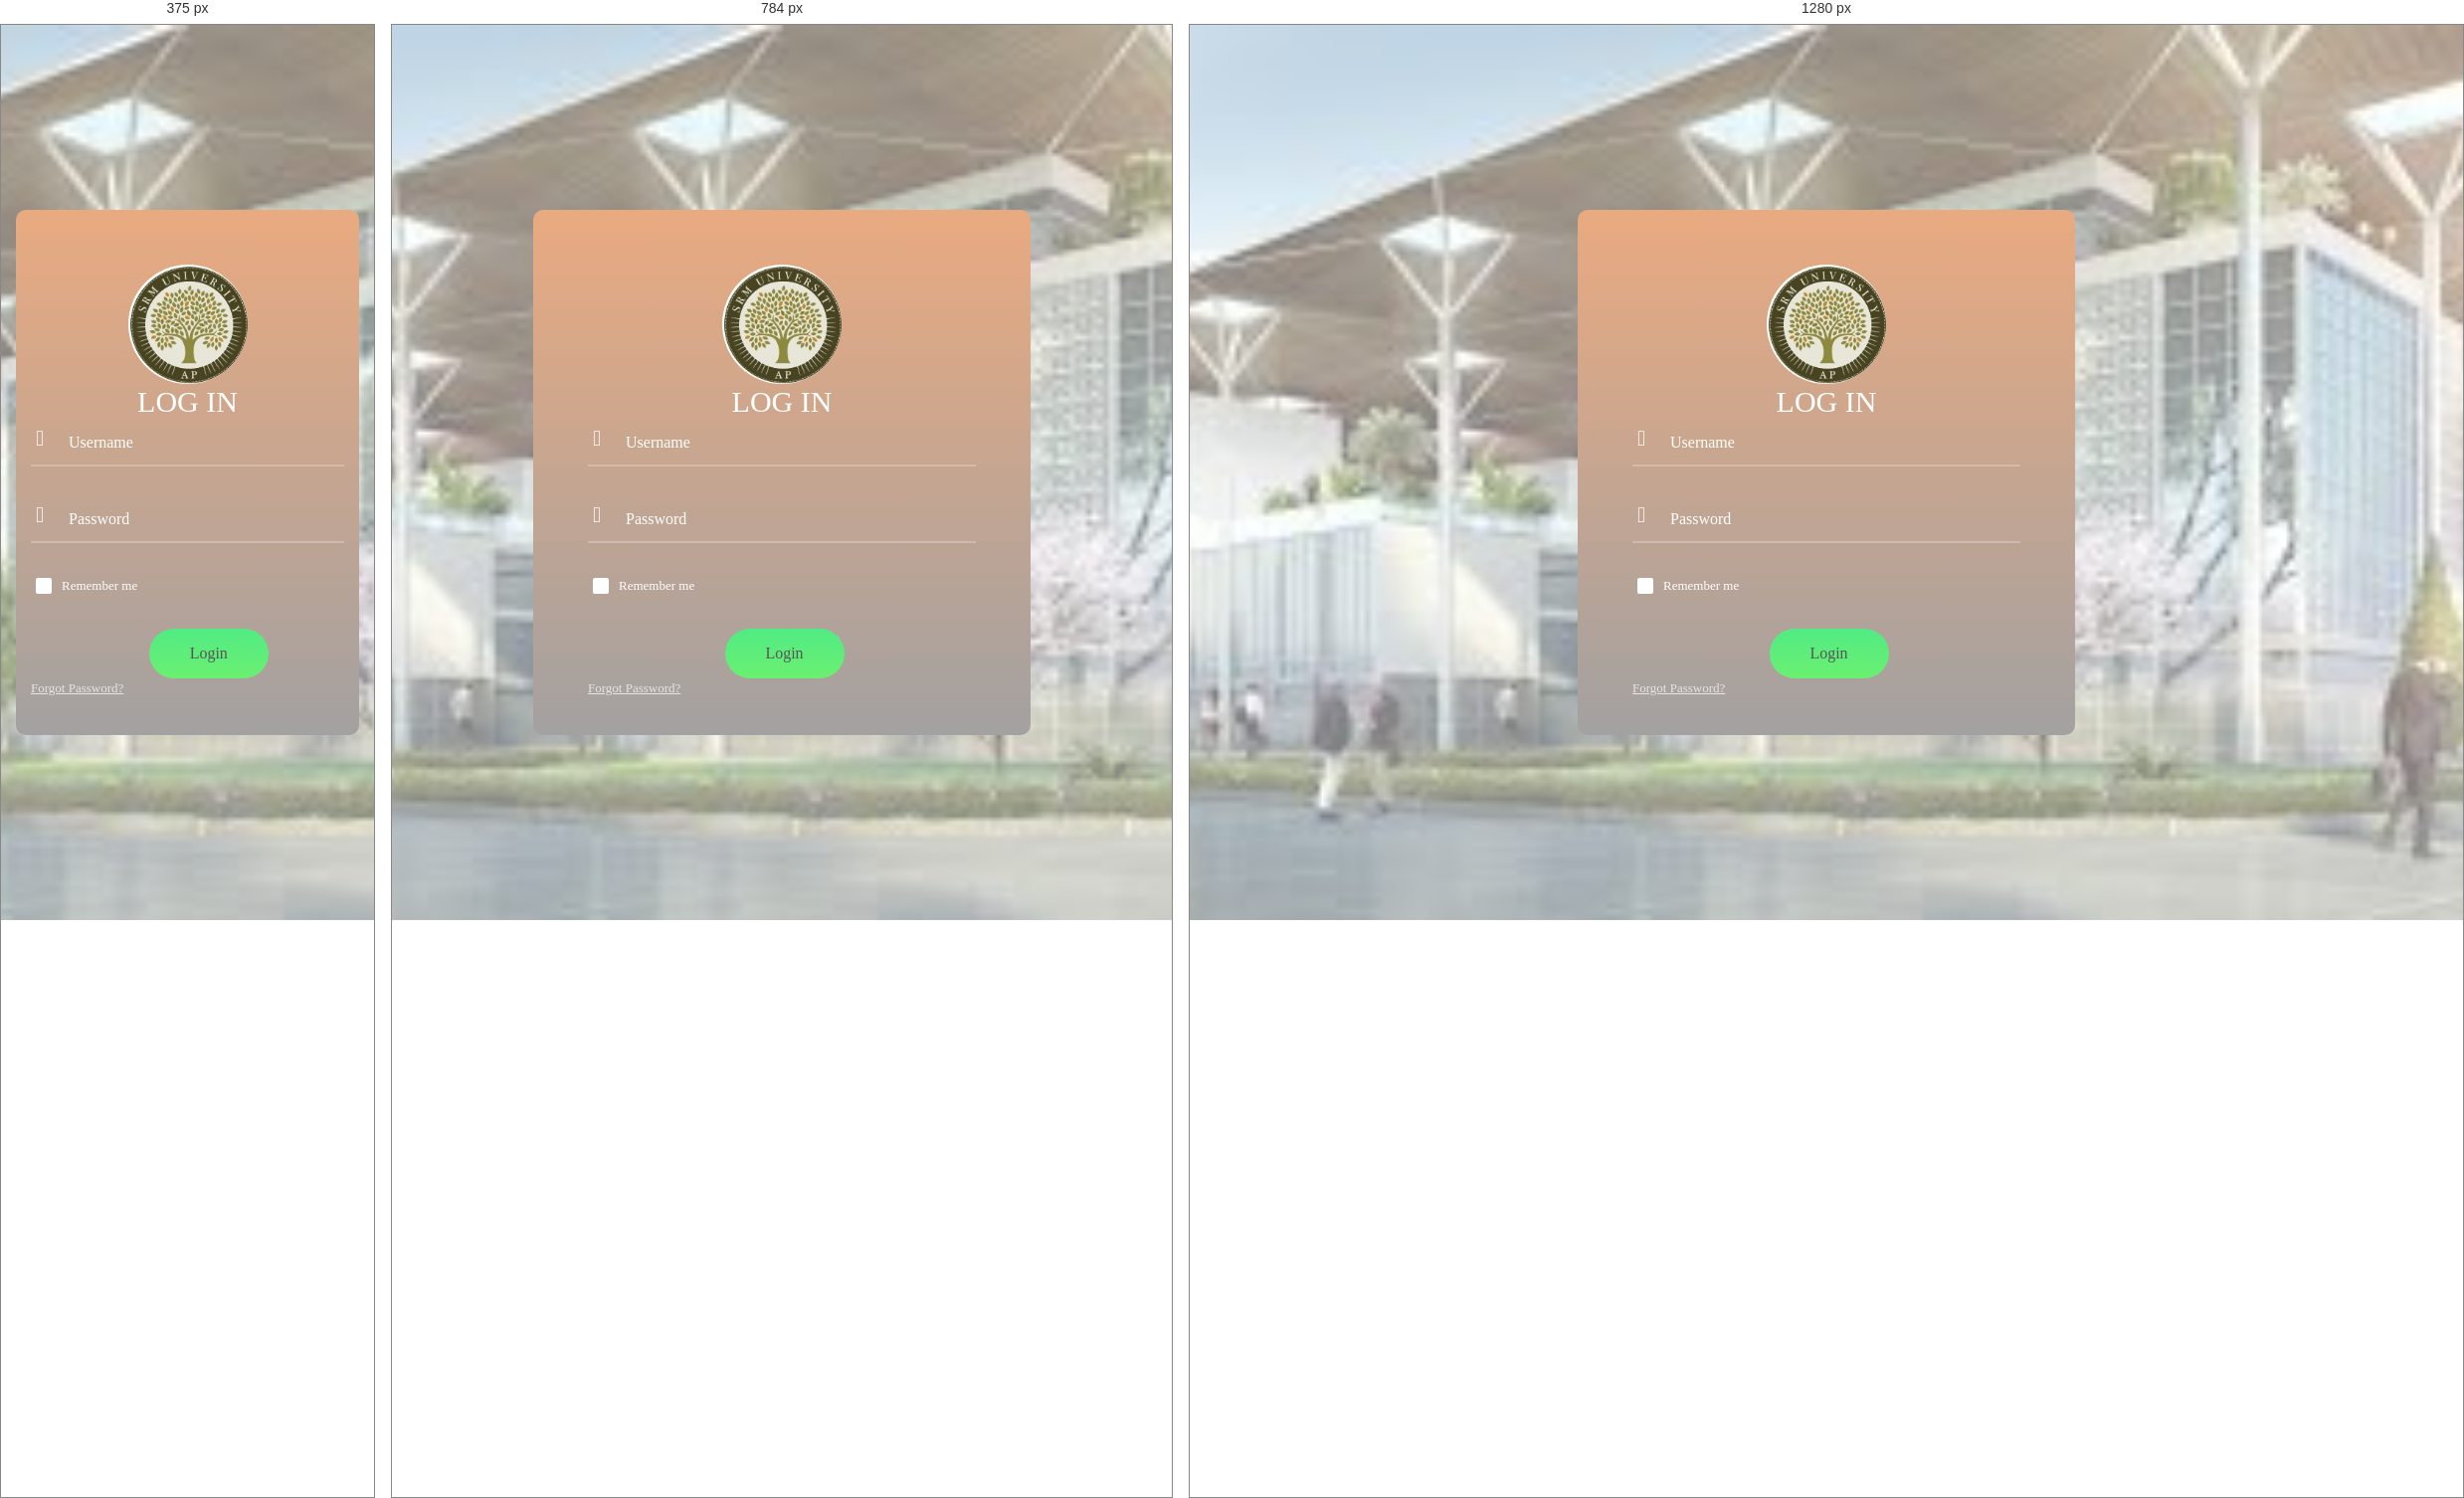
Rendered at 375 px, 784 px and 1280 px, left to right.

<!-- file: index.html -->
<!DOCTYPE html>
<html lang="en">
<head>
	<title>Login</title>
	<meta charset="UTF-8">
	<meta name="viewport" content="width=device-width, initial-scale=1">
<!--===============================================================================================-->	
<!--===============================================================================================-->
	<link rel="stylesheet" type="text/css" href="vendor/bootstrap/css/bootstrap.min.css">
<!--===============================================================================================-->
	<link rel="stylesheet" type="text/css" href="fonts/font-awesome-4.7.0/css/font-awesome.min.css">
<!--===============================================================================================-->
	<link rel="stylesheet" type="text/css" href="fonts/iconic/css/material-design-iconic-font.min.css">
<!--===============================================================================================-->
	<link rel="stylesheet" type="text/css" href="vendor/animate/animate.css">
<!--===============================================================================================-->	
	<link rel="stylesheet" type="text/css" href="vendor/css-hamburgers/hamburgers.min.css">
<!--===============================================================================================-->
	<link rel="stylesheet" type="text/css" href="vendor/animsition/css/animsition.min.css">
<!--===============================================================================================-->
	<link rel="stylesheet" type="text/css" href="vendor/select2/select2.min.css">
<!--===============================================================================================-->	
	<link rel="stylesheet" type="text/css" href="vendor/daterangepicker/daterangepicker.css">
<!--===============================================================================================-->
	<link rel="stylesheet" type="text/css" href="css/util.css">
	<link rel="stylesheet" type="text/css" href="css/main.css">
<!--===============================================================================================-->
</head>
<body>
	
	<div class="limiter">
		<div class="container-login100" style="background-image: url('images/srm.jfif');">
			<div class="wrap-login100">
				<form class="login100-form validate-form" action="userlogin.php" method="POST">
					<img class="login100-form-logo" src="images/icons/logo.jpg">
						
					</img>

					<span class="login100-form-title p-b-34 p-t-27">
						Log in
					</span>

					<div class="wrap-input100 validate-input" data-validate = "Enter username">
						<input class="input100" type="text" name="username" placeholder="Username">
						<span class="focus-input100" data-placeholder="&#xf207;"></span>
					</div>

					<div class="wrap-input100 validate-input" data-validate="Enter password">
						<input class="input100" type="password" name="pass" placeholder="Password">
						<span class="focus-input100" data-placeholder="&#xf191;"></span>
					</div>

					<div class="contact100-form-checkbox">
						<input class="input-checkbox100" id="ckb1" type="checkbox" name="remember-me">
						<label class="label-checkbox100" for="ckb1">
							Remember me
						</label>
					</div>

					<div class="container-login100-form-btn">
						<button class="login100-form-btn" name="login" type="submit">
							Login
						</button>
					</div>

					<div class="text-center p-t-90">
						<a class="txt1" href="forgot password/forgotpassword.html">
							Forgot Password?
						</a>
					</div>
				</form>
			</div>
		</div>
	</div>
	

	<div id="dropDownSelect1"></div>
	
<!--===============================================================================================-->
	<script src="vendor/jquery/jquery-3.2.1.min.js"></script>
<!--===============================================================================================-->
	<script src="vendor/animsition/js/animsition.min.js"></script>
<!--===============================================================================================-->
	<script src="vendor/bootstrap/js/popper.js"></script>
	<script src="vendor/bootstrap/js/bootstrap.min.js"></script>
<!--===============================================================================================-->
	<script src="vendor/select2/select2.min.js"></script>
<!--===============================================================================================-->
	<script src="vendor/daterangepicker/moment.min.js"></script>
	<script src="vendor/daterangepicker/daterangepicker.js"></script>
<!--===============================================================================================-->
	<script src="vendor/countdowntime/countdowntime.js"></script>
<!--===============================================================================================-->
	<script src="js/main.js"></script>

</body>
</html>

/* @media block from css/main.css */
@media (max-width: 576px) {
  .wrap-login100 {
    padding-left: 15px;
    padding-right: 15px;
  }
}

/* @media block from css/main.css */
@media (max-width: 992px) {
  .alert-validate::before {
    visibility: visible;
    opacity: 1;
  }
}